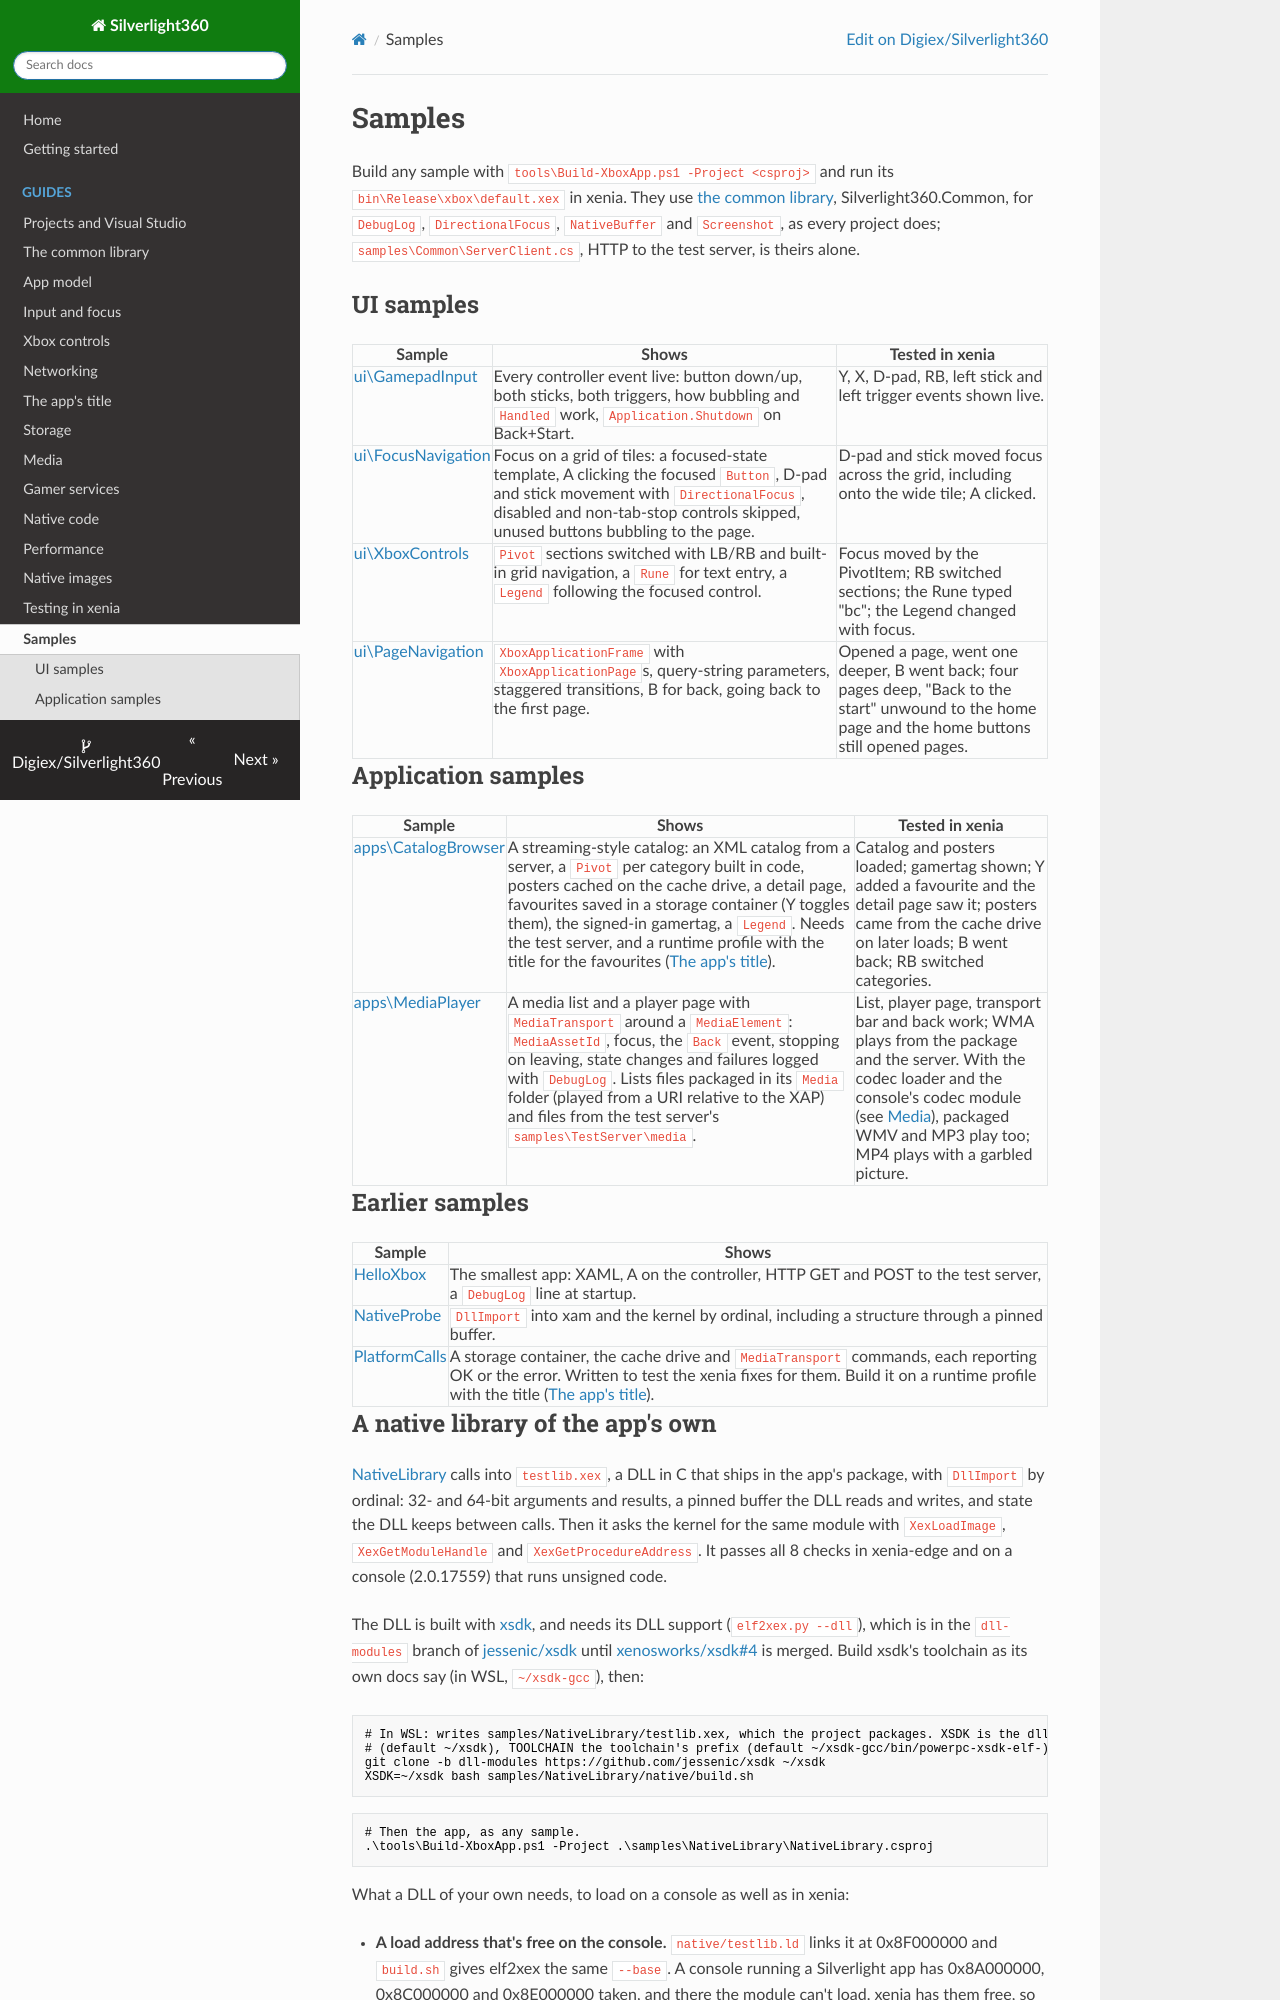

repository: Digiex/Silverlight360 · page: samples/index.html · generator: mkdocs

# Samples

Build any sample with `tools\Build-XboxApp.ps1 -Project <csproj>` and run its `bin\Release\xbox\default.xex` in xenia. They use [the common library](common-library.md), Silverlight360.Common, for `DebugLog`, `DirectionalFocus`, `NativeBuffer` and `Screenshot`, as every project does; `samples\Common\ServerClient.cs`, HTTP to the test server, is theirs alone.

## UI samples

| Sample | Shows | Tested in xenia |
|---|---|---|
| [ui\GamepadInput](../samples/ui/GamepadInput) | Every controller event live: button down/up, both sticks, both triggers, how bubbling and `Handled` work, `Application.Shutdown` on Back+Start. | Y, X, D-pad, RB, left stick and left trigger events shown live. |
| [ui\FocusNavigation](../samples/ui/FocusNavigation) | Focus on a grid of tiles: a focused-state template, A clicking the focused `Button`, D-pad and stick movement with `DirectionalFocus`, disabled and non-tab-stop controls skipped, unused buttons bubbling to the page. | D-pad and stick moved focus across the grid, including onto the wide tile; A clicked. |
| [ui\XboxControls](../samples/ui/XboxControls) | `Pivot` sections switched with LB/RB and built-in grid navigation, a `Rune` for text entry, a `Legend` following the focused control. | Focus moved by the PivotItem; RB switched sections; the Rune typed "bc"; the Legend changed with focus. |
| [ui\PageNavigation](../samples/ui/PageNavigation) | `XboxApplicationFrame` with `XboxApplicationPage`s, query-string parameters, staggered transitions, B for back, going back to the first page. | Opened a page, went one deeper, B went back; four pages deep, "Back to the start" unwound to the home page and the home buttons still opened pages. |

## Application samples

| Sample | Shows | Tested in xenia |
|---|---|---|
| [apps\CatalogBrowser](../samples/apps/CatalogBrowser) | A streaming-style catalog: an XML catalog from a server, a `Pivot` per category built in code, posters cached on the cache drive, a detail page, favourites saved in a storage container (Y toggles them), the signed-in gamertag, a `Legend`. Needs the test server, and a runtime profile with the title for the favourites ([The app's title](title.md)). | Catalog and posters loaded; gamertag shown; Y added a favourite and the detail page saw it; posters came from the cache drive on later loads; B went back; RB switched categories. |
| [apps\MediaPlayer](../samples/apps/MediaPlayer) | A media list and a player page with `MediaTransport` around a `MediaElement`: `MediaAssetId`, focus, the `Back` event, stopping on leaving, state changes and failures logged with `DebugLog`. Lists files packaged in its `Media` folder (played from a URI relative to the XAP) and files from the test server's `samples\TestServer\media`. | List, player page, transport bar and back work; WMA plays from the package and the server. With the codec loader and the console's codec module (see [Media](media.md)), packaged WMV and MP3 play too; MP4 plays with a garbled picture. |

## Earlier samples

| Sample | Shows |
|---|---|
| [HelloXbox](../samples/HelloXbox) | The smallest app: XAML, A on the controller, HTTP GET and POST to the test server, a `DebugLog` line at startup. |
| [NativeProbe](../samples/NativeProbe) | `DllImport` into xam and the kernel by ordinal, including a structure through a pinned buffer. |
| [PlatformCalls](../samples/PlatformCalls) | A storage container, the cache drive and `MediaTransport` commands, each reporting OK or the error. Written to test the xenia fixes for them. Build it on a runtime profile with the title ([The app's title](title.md)). |
